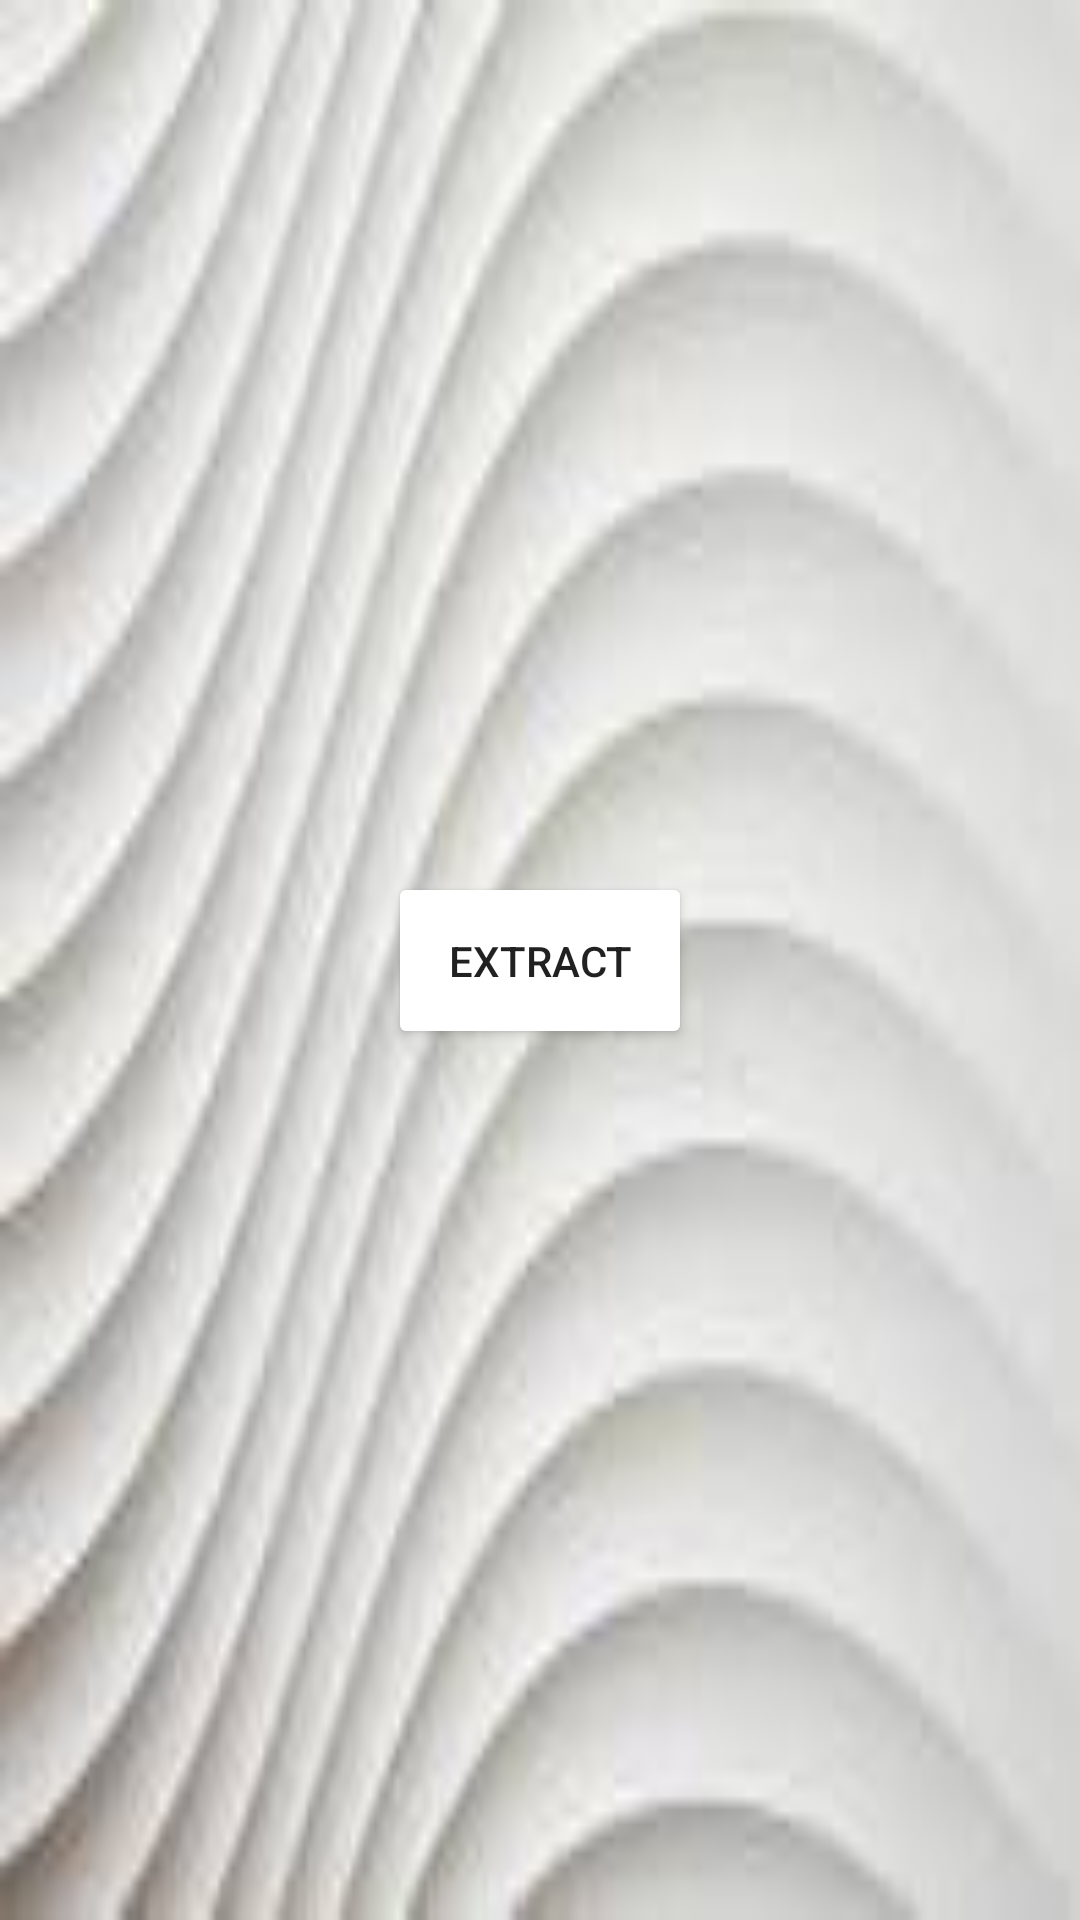

Android layout source for this screen:
<!-- AndroidManifest.xml: application theme Theme.EasyWhatsApp -->
<!-- res/layout/activity_main.xml -->
<?xml version="1.0" encoding="utf-8"?>
<androidx.constraintlayout.widget.ConstraintLayout xmlns:android="http://schemas.android.com/apk/res/android"
    xmlns:app="http://schemas.android.com/apk/res-auto"
    xmlns:tools="http://schemas.android.com/tools"
    android:layout_width="match_parent"
    android:layout_height="match_parent"
    android:background="@drawable/bg"
    tools:context=".MainActivity">

    <Button
        android:layout_width="wrap_content"
        android:layout_height="wrap_content"
        android:text="Extract"
        android:onClick="GoScrapp"
        android:backgroundTint="@color/grey"
        android:padding="@dimen/DIP20"
        app:layout_constraintBottom_toBottomOf="parent"
        app:layout_constraintEnd_toEndOf="parent"
        app:layout_constraintStart_toStartOf="parent"
        app:layout_constraintTop_toTopOf="parent" />

    <Button
        android:layout_width="wrap_content"
        android:layout_height="wrap_content"
        android:onClick="save"
        android:text="Save"
        android:visibility="gone"
        app:layout_constraintBottom_toBottomOf="parent"
        app:layout_constraintEnd_toEndOf="parent"
        app:layout_constraintHorizontal_bias="0.501"
        app:layout_constraintStart_toStartOf="parent"
        app:layout_constraintTop_toTopOf="parent"
        app:layout_constraintVertical_bias="0.612" />

</androidx.constraintlayout.widget.ConstraintLayout>
<!-- resources referenced by this layout -->
<resources>
  <dimen name="DIP20">20.0dip</dimen>
  <!-- drawable bg: jpeg bitmap (drawable, 4180 bytes) -->
  <style name="Theme.EasyWhatsApp" parent="Theme.MaterialComponents.DayNight.DarkActionBar">
          
          <item name="colorPrimary">@color/purple_500</item>
          <item name="colorPrimaryVariant">@color/purple_700</item>
          <item name="colorOnPrimary">@color/white</item>
          
          <item name="colorSecondary">@color/teal_200</item>
          <item name="colorSecondaryVariant">@color/teal_700</item>
          <item name="colorOnSecondary">@color/black</item>
          
          <item name="android:statusBarColor">?attr/colorPrimaryVariant</item>
          
      </style>
  <!-- not gathered from this repository: default colours our renderer supplied (Android Studio template values) -->
  <color name="purple_500">#FF6200EE</color>
  <color name="purple_700">#FF3700B3</color>
  <color name="teal_200">#FF03DAC5</color>
  <color name="teal_700">#FF018786</color>
  <color name="black">#FF000000</color>
  <color name="white">#FFFFFFFF</color>
</resources>
